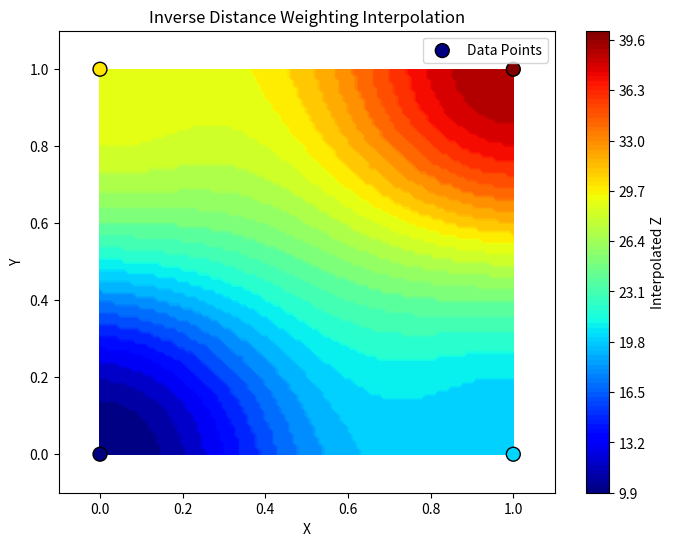

The script that saved this image:
import numpy as np
import matplotlib.pyplot as plt

# Interpolate a grid using inverse distance weighting interpolation.
# - D. Shepard. A two-dimensional interpolation function for irregularly-spaced data, 
#   Proceedings of the 1968 ACM National Conference (1968) 517–524.


# Data points
pts = np.array([
	[0, 0, 10],
	[1, 0, 20],
	[0, 1, 30],
	[1, 1, 40]
	])

# Power parameter
c = 2

def idw(x, y, pts, c):

	x_data = pts[:, 0]
	y_data = pts[:, 1]
	z_data = pts[:, 2]

	# Calculate the distances from the given data
	r = np.sqrt((x-x_data)**2 + (y-y_data)**2)

	# Check if there are any zero distances
	if np.any(r==0):
		return z_data[r==0][0]

	# compute weights phi(r)
	phi = 1 / (r**c)

	# Compute weighted average
	return np.sum(phi*z_data) / np.sum(phi)

# Create a grid and interpolate the data
grid_x, grid_y = np.meshgrid(np.linspace(0, 1, 100), np.linspace(0, 1, 100))

# Vectorize the IDW function for grid evaluation
idw_vectorized = np.vectorize(lambda x, y: idw(x, y, pts, c))
grid_z = idw_vectorized(grid_x, grid_y)

# Plot the interpolated surface
plt.figure(figsize=(8, 6))
contour = plt.contourf(grid_x, grid_y, grid_z, levels=100, cmap='jet')
plt.colorbar(contour, label='Interpolated Z')
plt.scatter(pts[:, 0], pts[:, 1], c=pts[:, 2], cmap='jet', edgecolor='k', s=100, label='Data Points')
plt.title('Inverse Distance Weighting Interpolation')
plt.xlabel('X')
plt.ylabel('Y')
plt.axis([-0.1, 1.1, -0.1, 1.1])
plt.legend()
plt.show()
